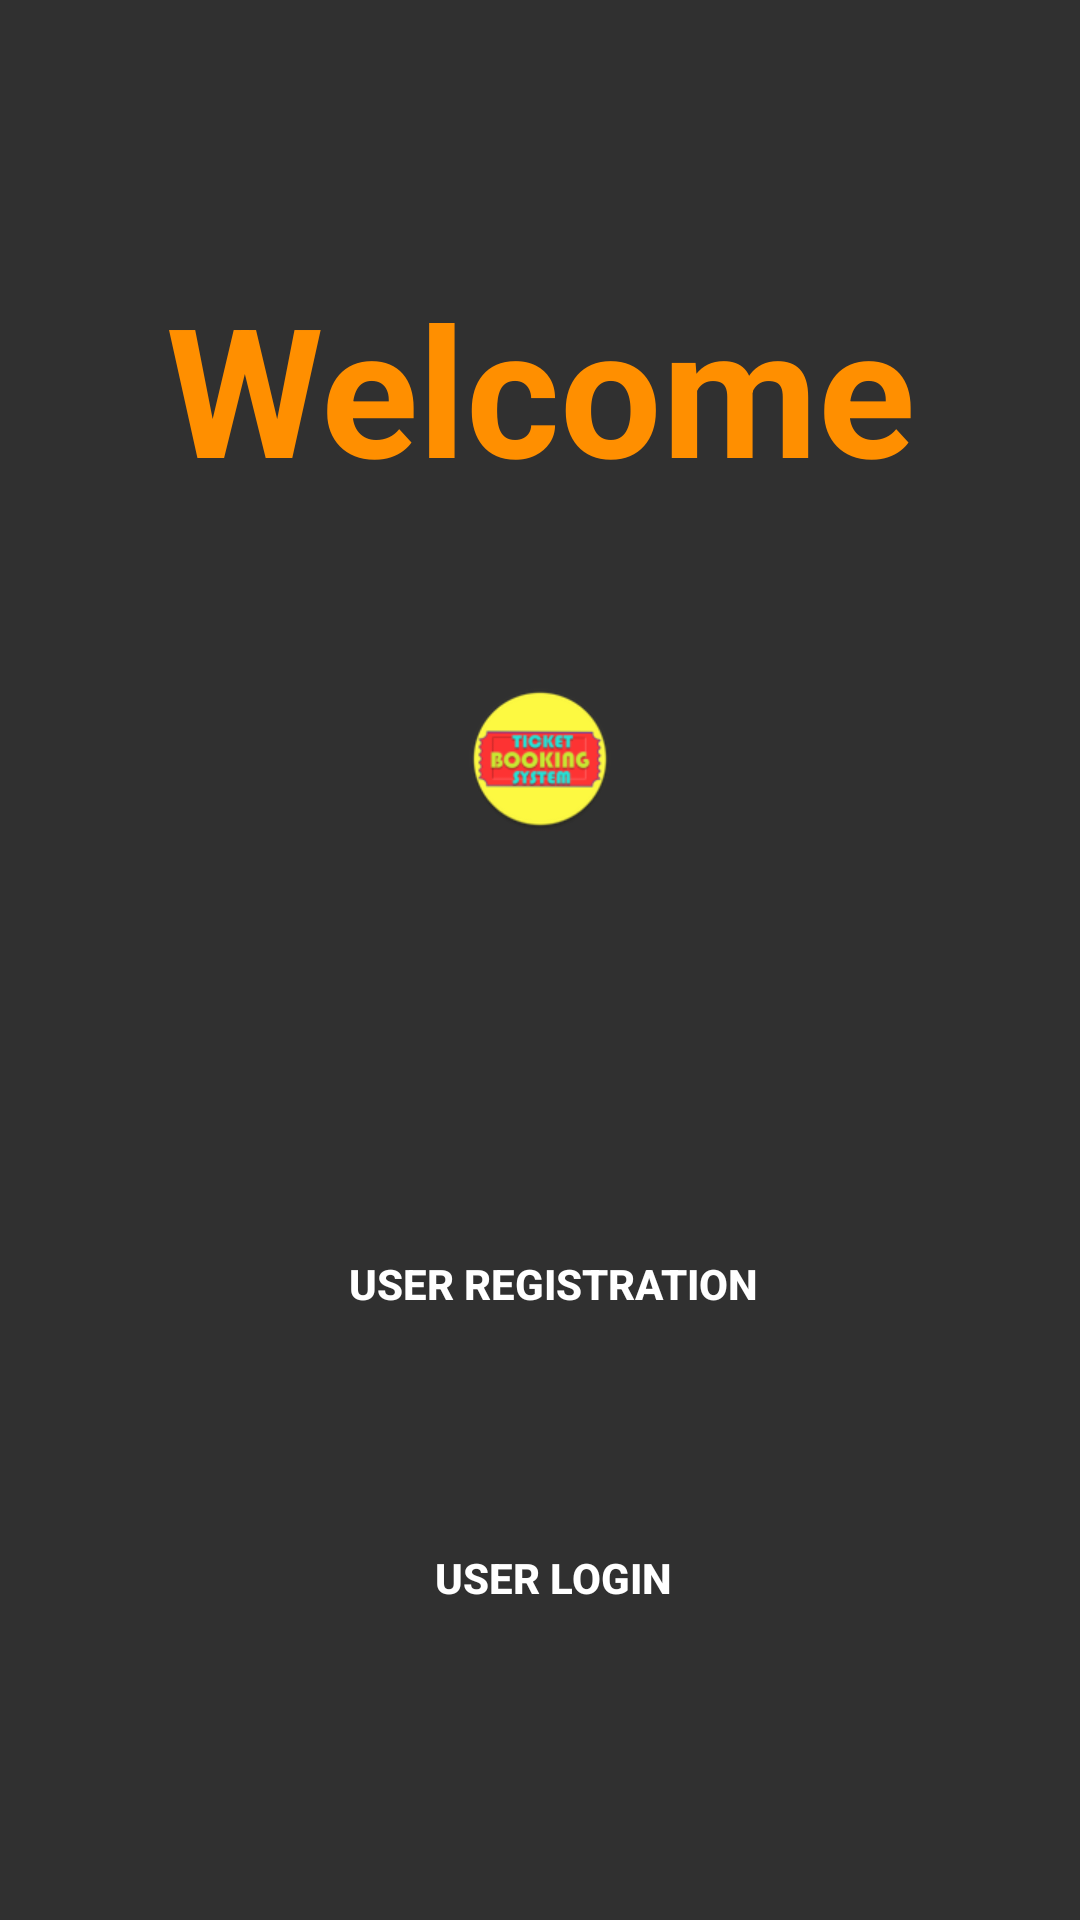

Write the Android layout XML for this screen, with the resource values it uses.
<!-- AndroidManifest.xml: application theme AppTheme -->
<!-- res/layout/activity_main.xml -->
<?xml version="1.0" encoding="utf-8"?>
<RelativeLayout xmlns:android="http://schemas.android.com/apk/res/android"
    xmlns:app="http://schemas.android.com/apk/res-auto"
    xmlns:tools="http://schemas.android.com/tools"
    android:id="@+id/id1234"
    android:layout_width="match_parent"
    android:layout_height="match_parent"
    android:background="@drawable/dffff"
    tools:context=".MainActivity">

    <LinearLayout
        android:id="@+id/l1"
        android:layout_width="match_parent"
        android:layout_height="wrap_content"
        android:layout_alignParentStart="true"
        android:layout_alignParentTop="true"
        android:layout_marginStart="0dp"
        android:layout_marginTop="49dp"
        android:orientation="vertical">

        <TextView
            android:id="@+id/textView"
            android:layout_width="match_parent"
            android:layout_height="wrap_content"
            android:layout_marginTop="40dp"
            android:fontFamily="sans-serif"
            android:text="@string/Welcome"
            android:textAlignment="center"
            android:textColor="#FF8F00"
            android:textSize="60sp"
            android:textStyle="bold" />

        <ImageView
            android:layout_width="match_parent"
            android:layout_height="wrap_content"
            android:layout_marginTop="60dp"
            android:layout_marginBottom="10dp"
            android:src="@mipmap/ic_launcher" />
    </LinearLayout>

    <LinearLayout
        android:id="@+id/l2"
        android:layout_width="match_parent"
        android:layout_height="309dp"
        android:layout_alignParentEnd="true"
        android:layout_alignParentBottom="true"
        android:layout_marginEnd="-9dp"
        android:layout_marginBottom="2dp"
        android:orientation="vertical">


        <Button
            android:id="@+id/button"
            android:layout_width="match_parent"
            android:layout_height="wrap_content"
            android:layout_marginLeft="30dp"
            android:layout_marginTop="75dp"

            android:layout_marginRight="30dp"
            android:background="@drawable/button_pressed"
            android:text="@string/regis"

            android:textStyle="bold" />

        <Button
            android:id="@+id/button2"
            android:layout_width="match_parent"
            android:layout_height="wrap_content"

            android:layout_marginLeft="30dp"
            android:layout_marginTop="50dp"
            android:layout_marginRight="30dp"
            android:background="@drawable/button_pressed"
            android:text="@string/login"
            android:textStyle="bold" />
    </LinearLayout>


</RelativeLayout>
<!-- resources referenced by this layout -->
<resources>
  <!-- mipmap ic_launcher: png bitmap (mipmap-xhdpi, 9508 bytes) -->
  <string name="Welcome">Welcome</string>
  
      //for User Registration
  <string name="login">User Login</string>
  <string name="regis">User Registration</string>
  <style name="AppTheme" parent="Theme.AppCompat.NoActionBar">
          
          <item name="colorPrimary">@color/colorPrimary</item>
          <item name="colorPrimaryDark">@color/colorPrimaryDark</item>
          <item name="colorAccent">@color/colorAccent</item>
  
  
      </style>
  <color name="colorPrimary">#3F51B5</color>
  <color name="colorPrimaryDark">#303f9f</color>
  <color name="colorAccent">#FBC02D</color>
</resources>
